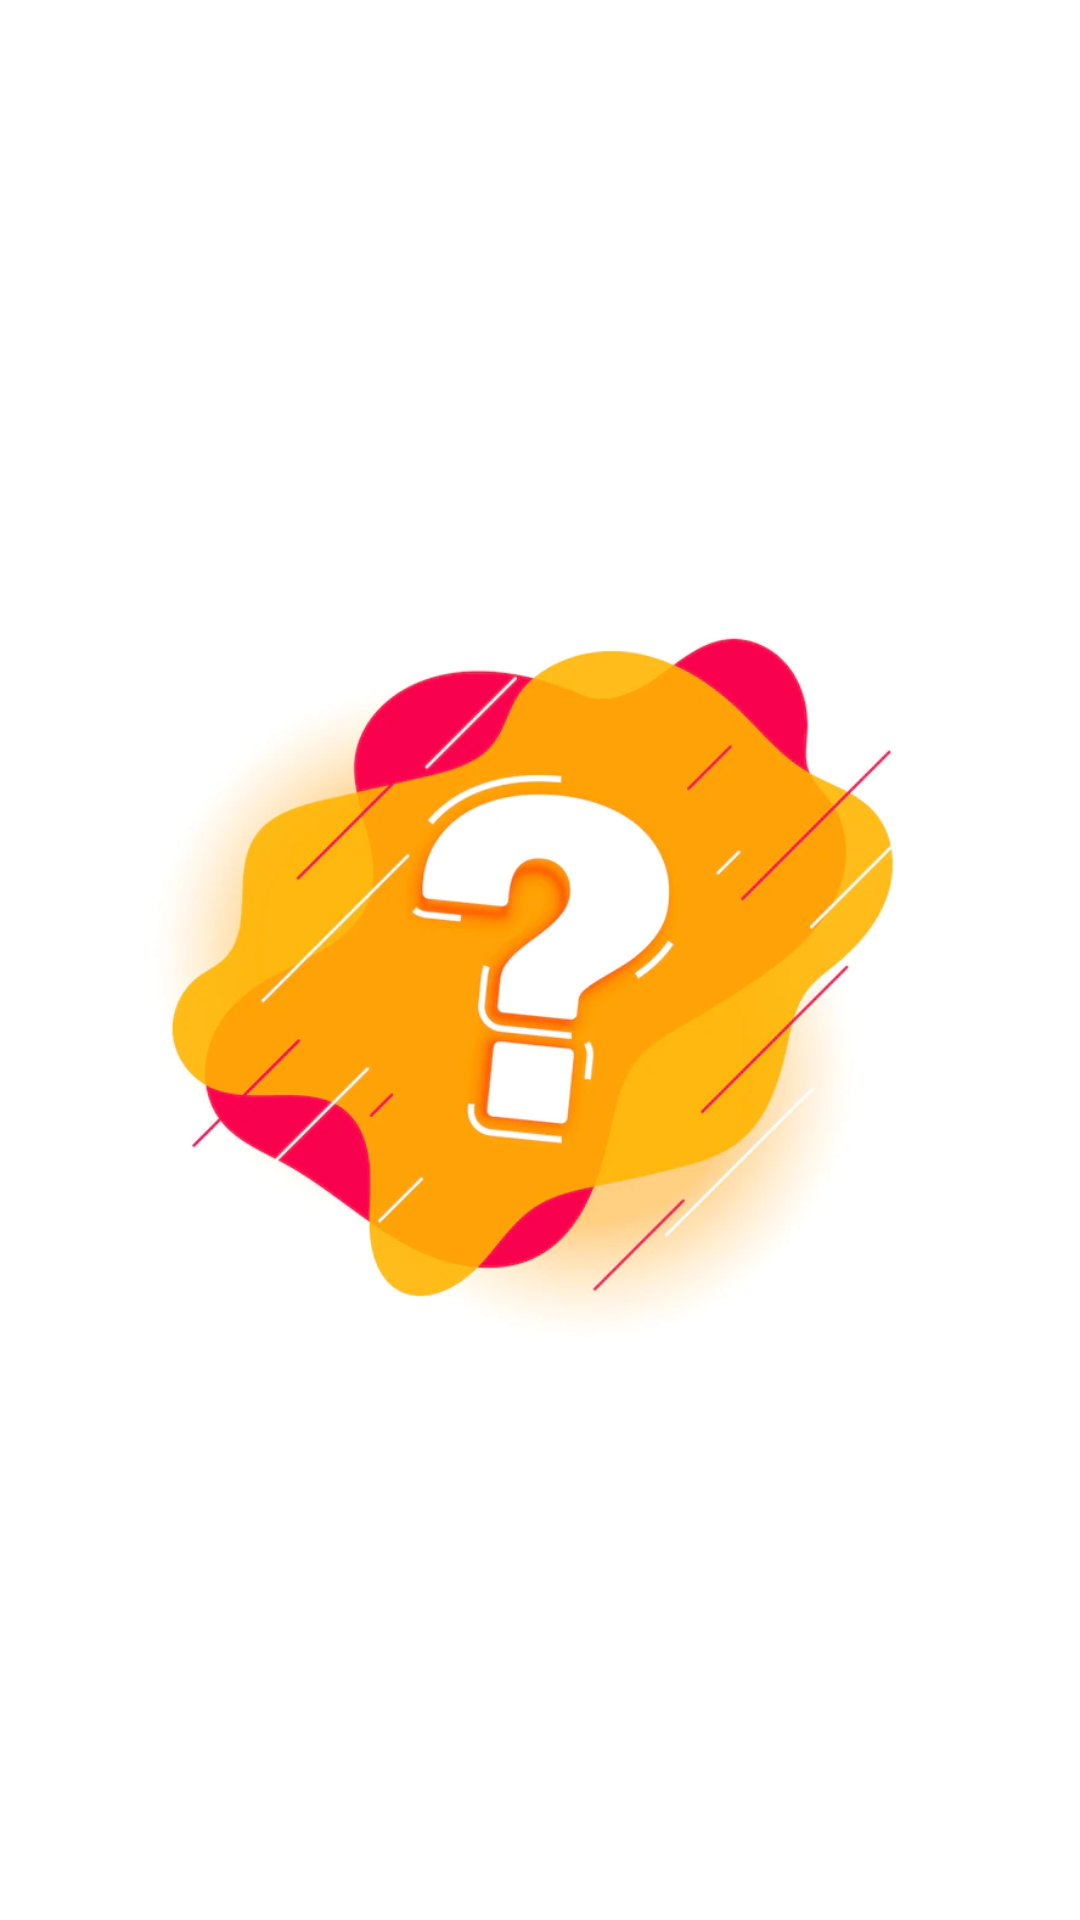

Write the Android layout XML for this screen, with the resource values it uses.
<!-- AndroidManifest.xml: application theme Theme.MyAppQuiz -->
<!-- res/layout/activity_main.xml -->
<?xml version="1.0" encoding="utf-8"?>
<androidx.constraintlayout.widget.ConstraintLayout xmlns:android="http://schemas.android.com/apk/res/android"
    xmlns:app="http://schemas.android.com/apk/res-auto"
    xmlns:tools="http://schemas.android.com/tools"
    android:layout_width="match_parent"
    android:layout_height="match_parent"
    tools:context=".MainActivity">

    <ImageView
        android:id="@+id/imageView"
        android:layout_width="300dp"
        android:layout_height="300dp"
        app:layout_constraintBottom_toBottomOf="parent"
        app:layout_constraintEnd_toEndOf="parent"
        app:layout_constraintStart_toStartOf="parent"
        app:layout_constraintTop_toTopOf="parent"
        app:srcCompat="@drawable/logo" />

</androidx.constraintlayout.widget.ConstraintLayout>
<!-- resources referenced by this layout -->
<resources>
  <!-- drawable logo: png bitmap (drawable-v24, 160119 bytes) -->
  <style name="Theme.MyAppQuiz" parent="Theme.MaterialComponents.DayNight.DarkActionBar">
          
          <item name="colorPrimary">#FF9800</item>
          <item name="colorPrimaryVariant">#ED8E02</item>
          <item name="colorOnPrimary">@color/white</item>
          
          <item name="colorSecondary">@color/teal_200</item>
          <item name="colorSecondaryVariant">@color/teal_700</item>
          <item name="colorOnSecondary">@color/black</item>
          
          <item name="android:statusBarColor" tools:targetApi="l">?attr/colorPrimaryVariant</item>
          
      </style>
  <!-- not gathered from this repository: default colours our renderer supplied (Android Studio template values) -->
  <color name="teal_200">#FF03DAC5</color>
  <color name="teal_700">#FF018786</color>
  <color name="black">#FF000000</color>
  <color name="white">#FFFFFFFF</color>
</resources>
